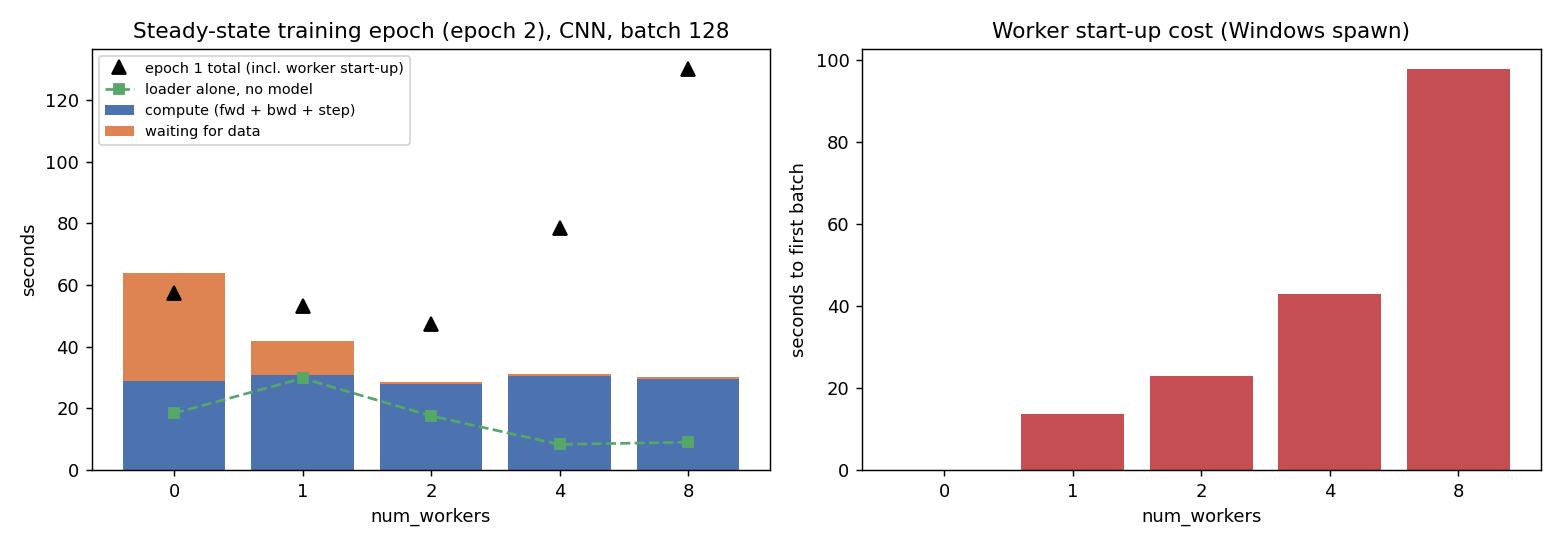

The file beside this chart, header and first rows:
num_workers, startup_s, loader_only_s, loader_only_samples_s, epoch1_s, epoch2_s, epoch2_data_wait_s, epoch2_compute_s, epoch2_data_wait_share, epoch2_throughput
0, 0.075, 18.43, 2984, 57.36, 63.75, 34.72, 29.03, 0.545, 862.8
1, 13.55, 29.73, 1850, 53.14, 41.96, 11.17, 30.79, 0.266, 1311
2, 22.85, 17.57, 3131, 47.35, 28.59, 0.558, 28.03, 0.020, 1924
4, 42.92, 8.317, 6613, 78.58, 31.14, 0.573, 30.57, 0.018, 1766
8, 97.83, 9.033, 6089, 130.1, 30.29, 0.700, 29.59, 0.023, 1816
